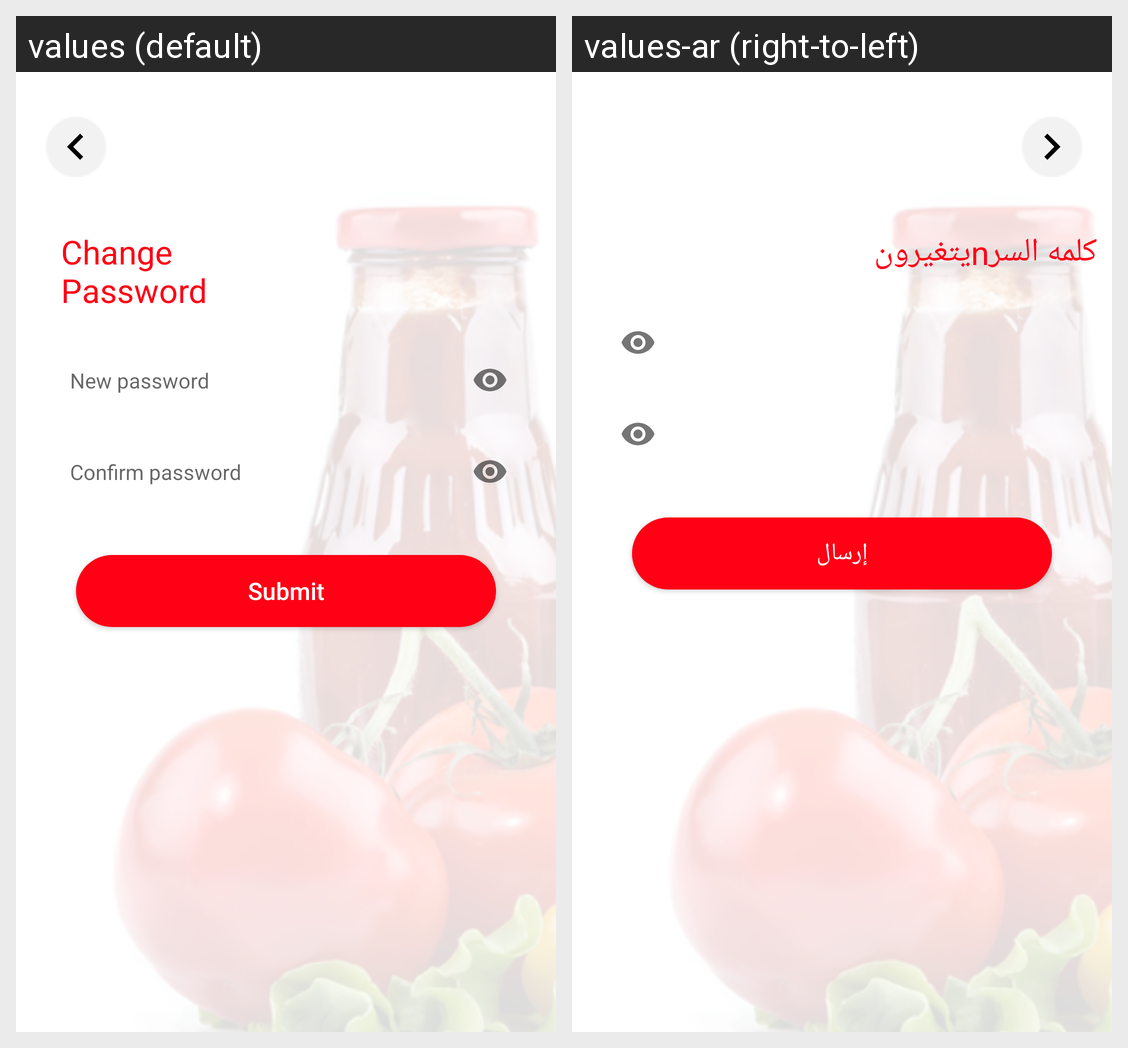

For this localized Android screen grid, give each drawn string resource with its value in every locale shown.
Android screen res/layout/activity_change_password.xml rendered under 2 locales, left to right: values (default), values-ar (right-to-left). Device: Nexus 5 (rendered at 1080×1920; each locale shown at half size, 540×960, under a caption strip naming it); theme AppTheme1.
Strings drawn on this screen, with the default value and each locale's value (text and hints the layout hard-codes, and strings that could not be matched under every locale, appear in the picture but are not listed):

change_password
  values: Change 
      Password
  values-ar: كلمه السرnيتغيرون

ed_new_password_hint
  values: New password
  values-ar: كلمة سر جديدة

ed_confirm_password_hint
  values: Confirm password
  values-ar: تأكيد كلمة المرور

bt_submit
  values: Submit
  values-ar: إرسال
